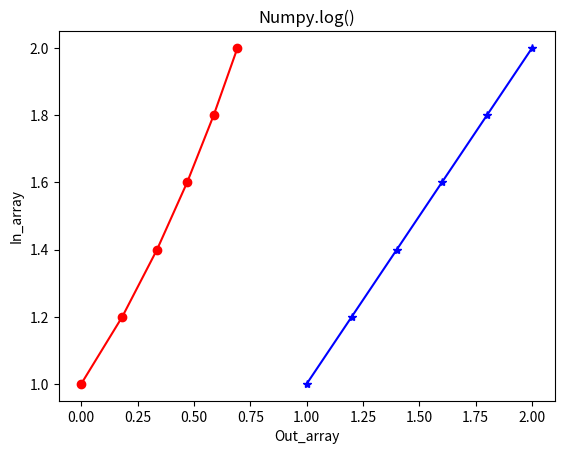

Source code (Python):
import numpy as np
import matplotlib.pyplot as plt

in_arrays=[1,1.2,1.4,1.6,1.8,2]
out_array=np.log(in_arrays)

print("Out_array: ",out_array)

plt.plot(in_arrays,in_arrays,color='blue',marker="*")

plt.plot(out_array,in_arrays,color="red",marker="o")

plt.title("Numpy.log()")
plt.xlabel("Out_array")
plt.ylabel("In_array")
plt.show()